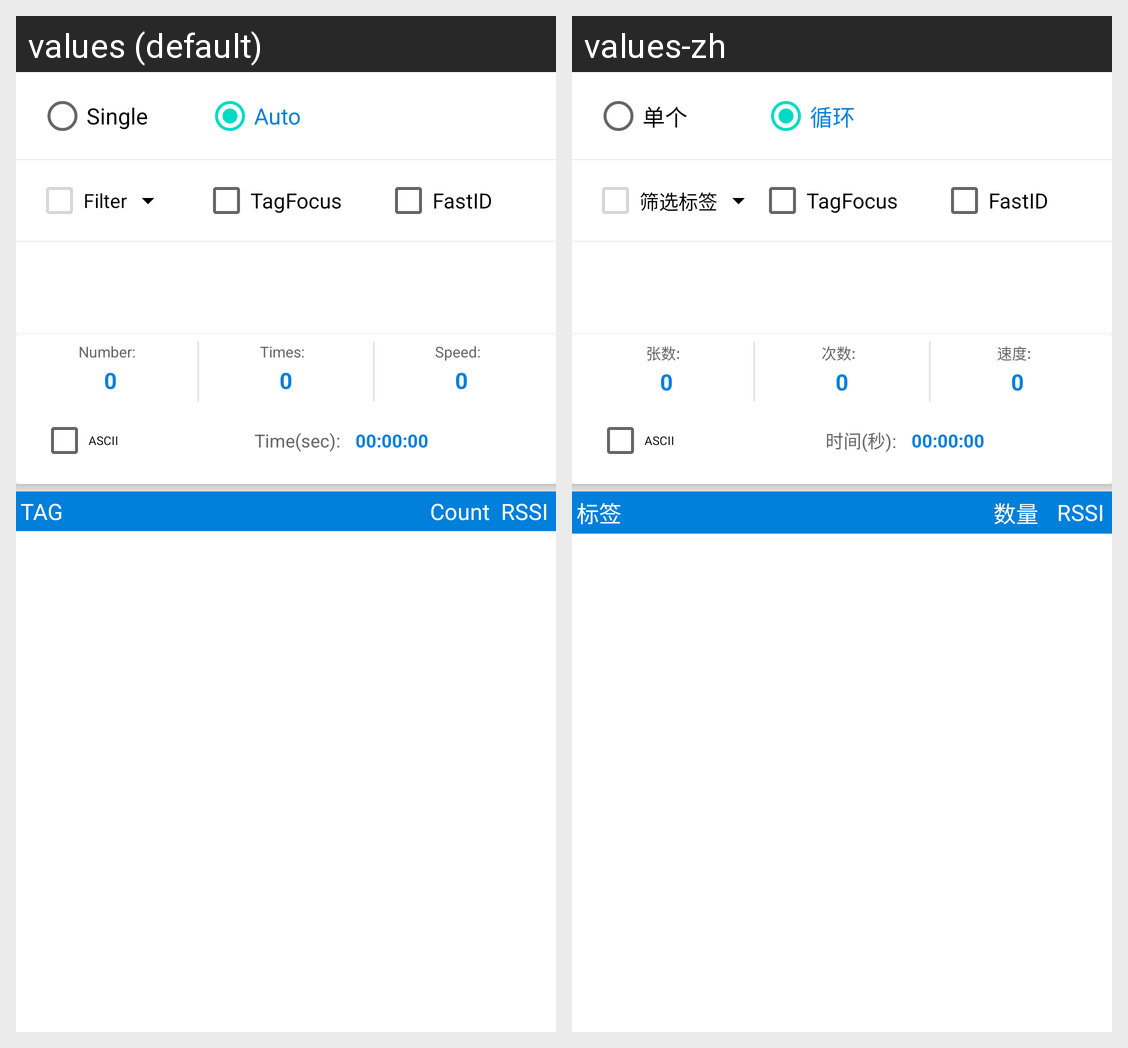

For this localized Android screen grid, give each drawn string resource with its value in every locale shown.
Android screen res/layout/activity_inventory.xml rendered under 2 locales, left to right: values (default), values-zh. Device: Nexus 5 (rendered at 1080×1920; each locale shown at half size, 540×960, under a caption strip naming it); theme Theme.MaterialComponents.DayNight.NoActionBar.
Strings drawn on this screen, with the default value and each locale's value (text and hints the layout hard-codes, and strings that could not be matched under every locale, appear in the picture but are not listed):

rbInventorySingle
  values: Single
  values-zh: 单个

rbInventoryLoop
  values: Auto
  values-zh: 循环

strfilter
  values: Filter
  values-zh: 筛选标签

CardNum
  values: Number:  
  values-zh: 张数:  

CardCount
  values: Times:  
  values-zh: 次数:  

CardSpeed
  values: Speed:  
  values-zh: 速度:  

ReadTime
  values: Time(sec):  
  values-zh: 时间(秒):  

tvTagUii
  values: TAG
  values-zh: 标签

tvTagCount
  values: Count
  values-zh: 数量
